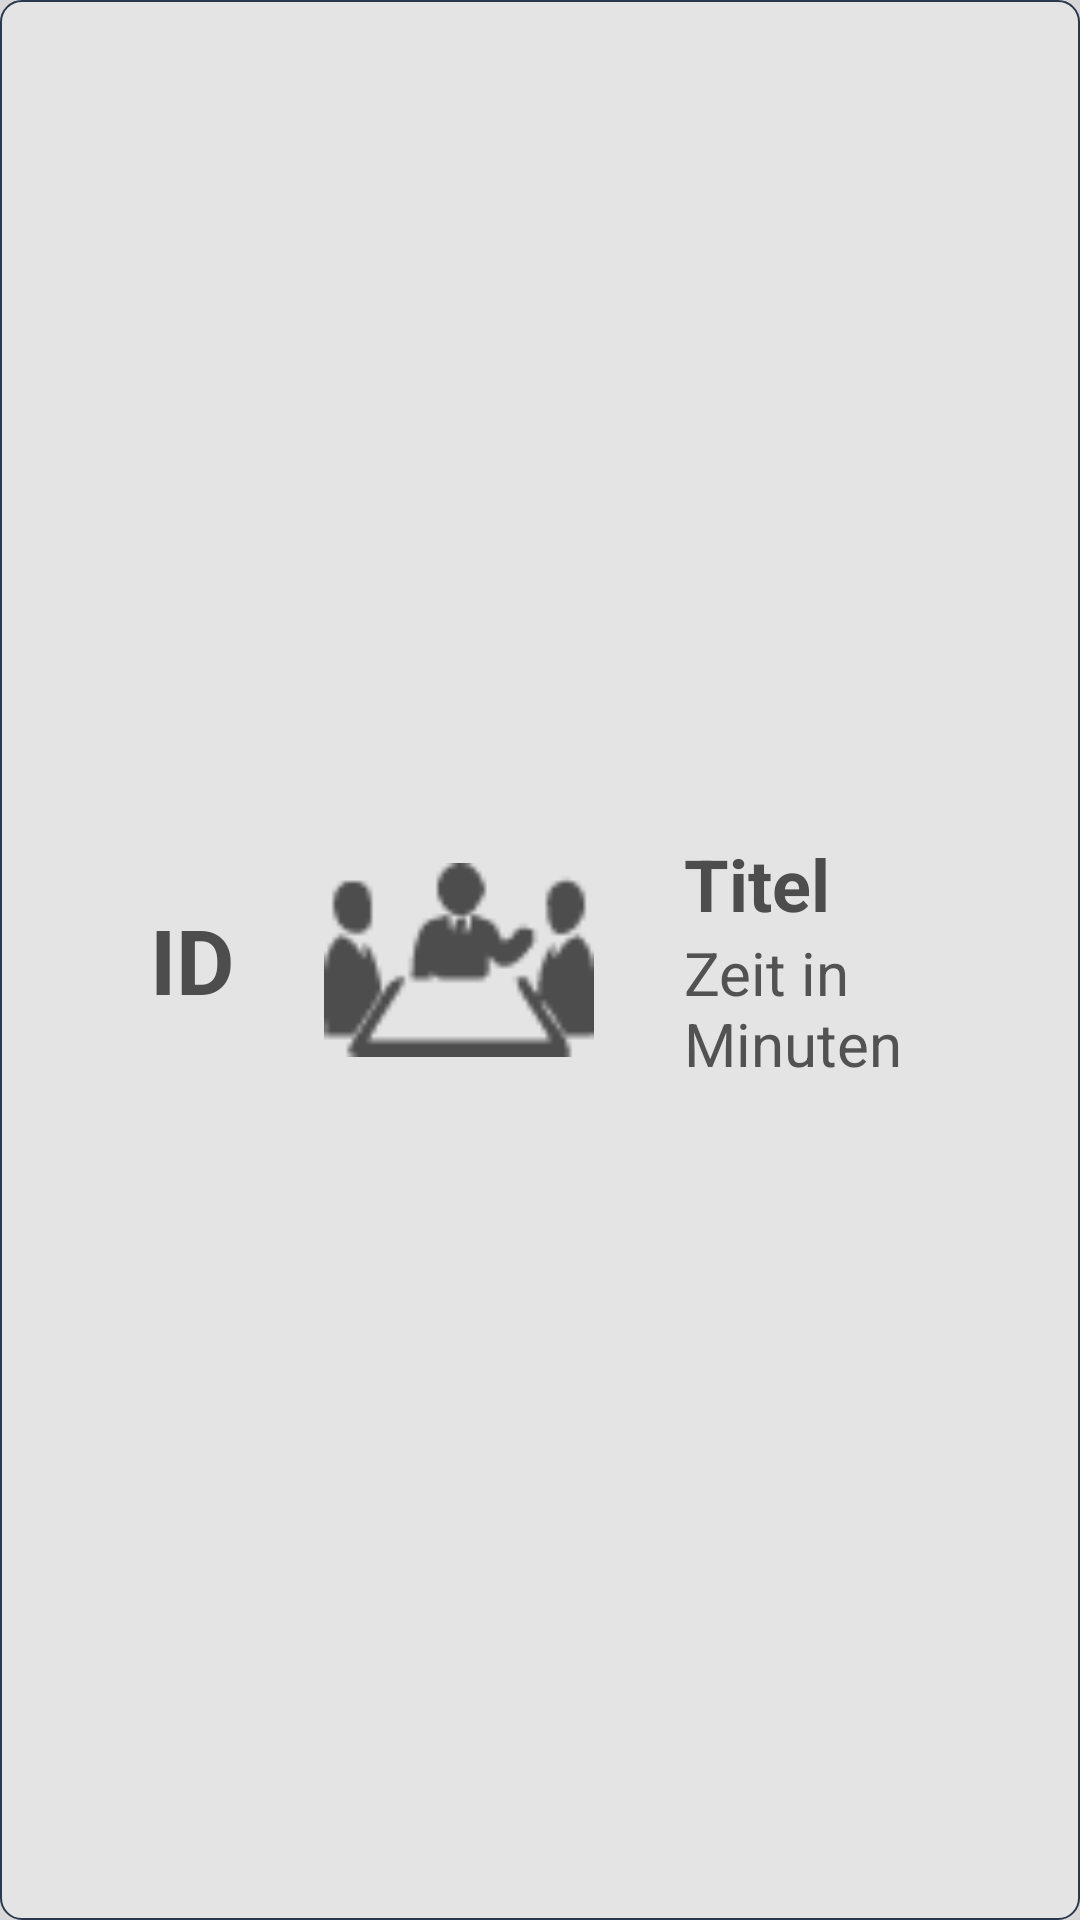

This screen was rendered from an Android layout file. Write that file and the resources it references.
<!-- AndroidManifest.xml: application theme SickDesign -->
<!-- res/layout/discussion_row.xml -->
<?xml version="1.0" encoding="utf-8"?>
<LinearLayout xmlns:android="http://schemas.android.com/apk/res/android"
    xmlns:app="http://schemas.android.com/apk/res-auto"
    android:id="@+id/id_discussion_row_layout"
    android:layout_width="match_parent"
    android:layout_height="wrap_content"
    android:layout_marginBottom="20dp"
    android:layout_marginTop="20dp"
    android:background="@drawable/rounded_list_view_row"
    android:gravity="center_vertical"
    android:orientation="horizontal"
    android:padding="10dp"
    android:paddingStart="50dp">

    <TextView
        android:id="@+id/id_text_view_discussion"
        android:layout_width="wrap_content"
        android:layout_height="wrap_content"
        android:text="@string/id_member_text_view_placeholder"
        android:textAlignment="center"
        android:textColor="@color/list_view_row_id_color"
        android:textSize="30sp"
        android:textStyle="bold" />

    <ImageView
        android:id="@+id/image_view_discussion"
        android:layout_width="150dp"
        android:layout_height="150dp"
        android:contentDescription="@string/discussion_icon_description"
        android:paddingEnd="30dp"
        android:paddingStart="30dp"
        app:srcCompat="@drawable/discussion" />

    <LinearLayout
        android:layout_width="wrap_content"
        android:layout_height="match_parent"
        android:gravity="center"
        android:orientation="vertical">

        <TextView
            android:id="@+id/title_text_view_discussion"
            android:layout_width="match_parent"
            android:layout_height="wrap_content"
            android:text="@string/title_discussion_text_view_placeholder"
            android:textColor="@color/discussion_row_title_color"
            android:textSize="24sp"
            android:textStyle="bold" />

        <TextView
            android:id="@+id/time_text_view_discussion"
            android:layout_width="match_parent"
            android:layout_height="wrap_content"
            android:text="@string/time_discussion_text_view_placeholder"
            android:textColor="@color/discussion_row_time_color"
            android:textSize="20sp" />

    </LinearLayout>
</LinearLayout>
<!-- resources referenced by this layout -->
<resources>
  <color name="discussion_row_time_color">#525252</color>
  <color name="discussion_row_title_color">#4d4d4d</color>
  <color name="list_view_row_id_color">#4d4d4d</color>
  <!-- drawable discussion: png bitmap (drawable-hdpi, 1048 bytes) -->
  <!-- drawable rounded_list_view_row (drawable) -->
  <?xml version="1.0" encoding="utf-8"?>
  <shape xmlns:android="http://schemas.android.com/apk/res/android"
      android:shape="rectangle">
      <solid android:color="@color/list_view_row_background_color" />
      <corners android:radius="7dp" />
      <stroke
          android:width="2px"
          android:color="@color/list_view_row_border_color" />
  </shape>
  <string name="discussion_icon_description">Diskussion</string>
  <string name="id_member_text_view_placeholder">ID</string>
  <string name="time_discussion_text_view_placeholder">Zeit in Minuten</string>
  <string name="title_discussion_text_view_placeholder">Titel</string>
  <style name="SickDesign" parent="AppTheme">
          <item name="android:colorBackground">@color/background</item>
          <item name="colorPrimary">@color/darkBlue</item>
          <item name="colorPrimaryDark">@color/darkBlue</item>
          <item name="android:textColorSecondary">?android:attr/textColorSecondary</item>
      </style>
  <color name="list_view_row_background_color">#e4e4e4</color>
  <color name="list_view_row_border_color">#2a394d</color>
  <style name="AppTheme" parent="Theme.AppCompat.Light.DarkActionBar">
          
          <item name="colorPrimary">@color/colorPrimary</item>
          <item name="colorPrimaryDark">@color/colorPrimaryDark</item>
          <item name="colorAccent">@color/colorAccent</item>
      </style>
  <color name="background">#d9d7d8</color>
  <color name="darkBlue">#4b5669</color>
  <color name="colorPrimary">#3f51b5</color>
  <color name="colorPrimaryDark">#303F9F</color>
  <color name="colorAccent">#FF4081</color>
</resources>
